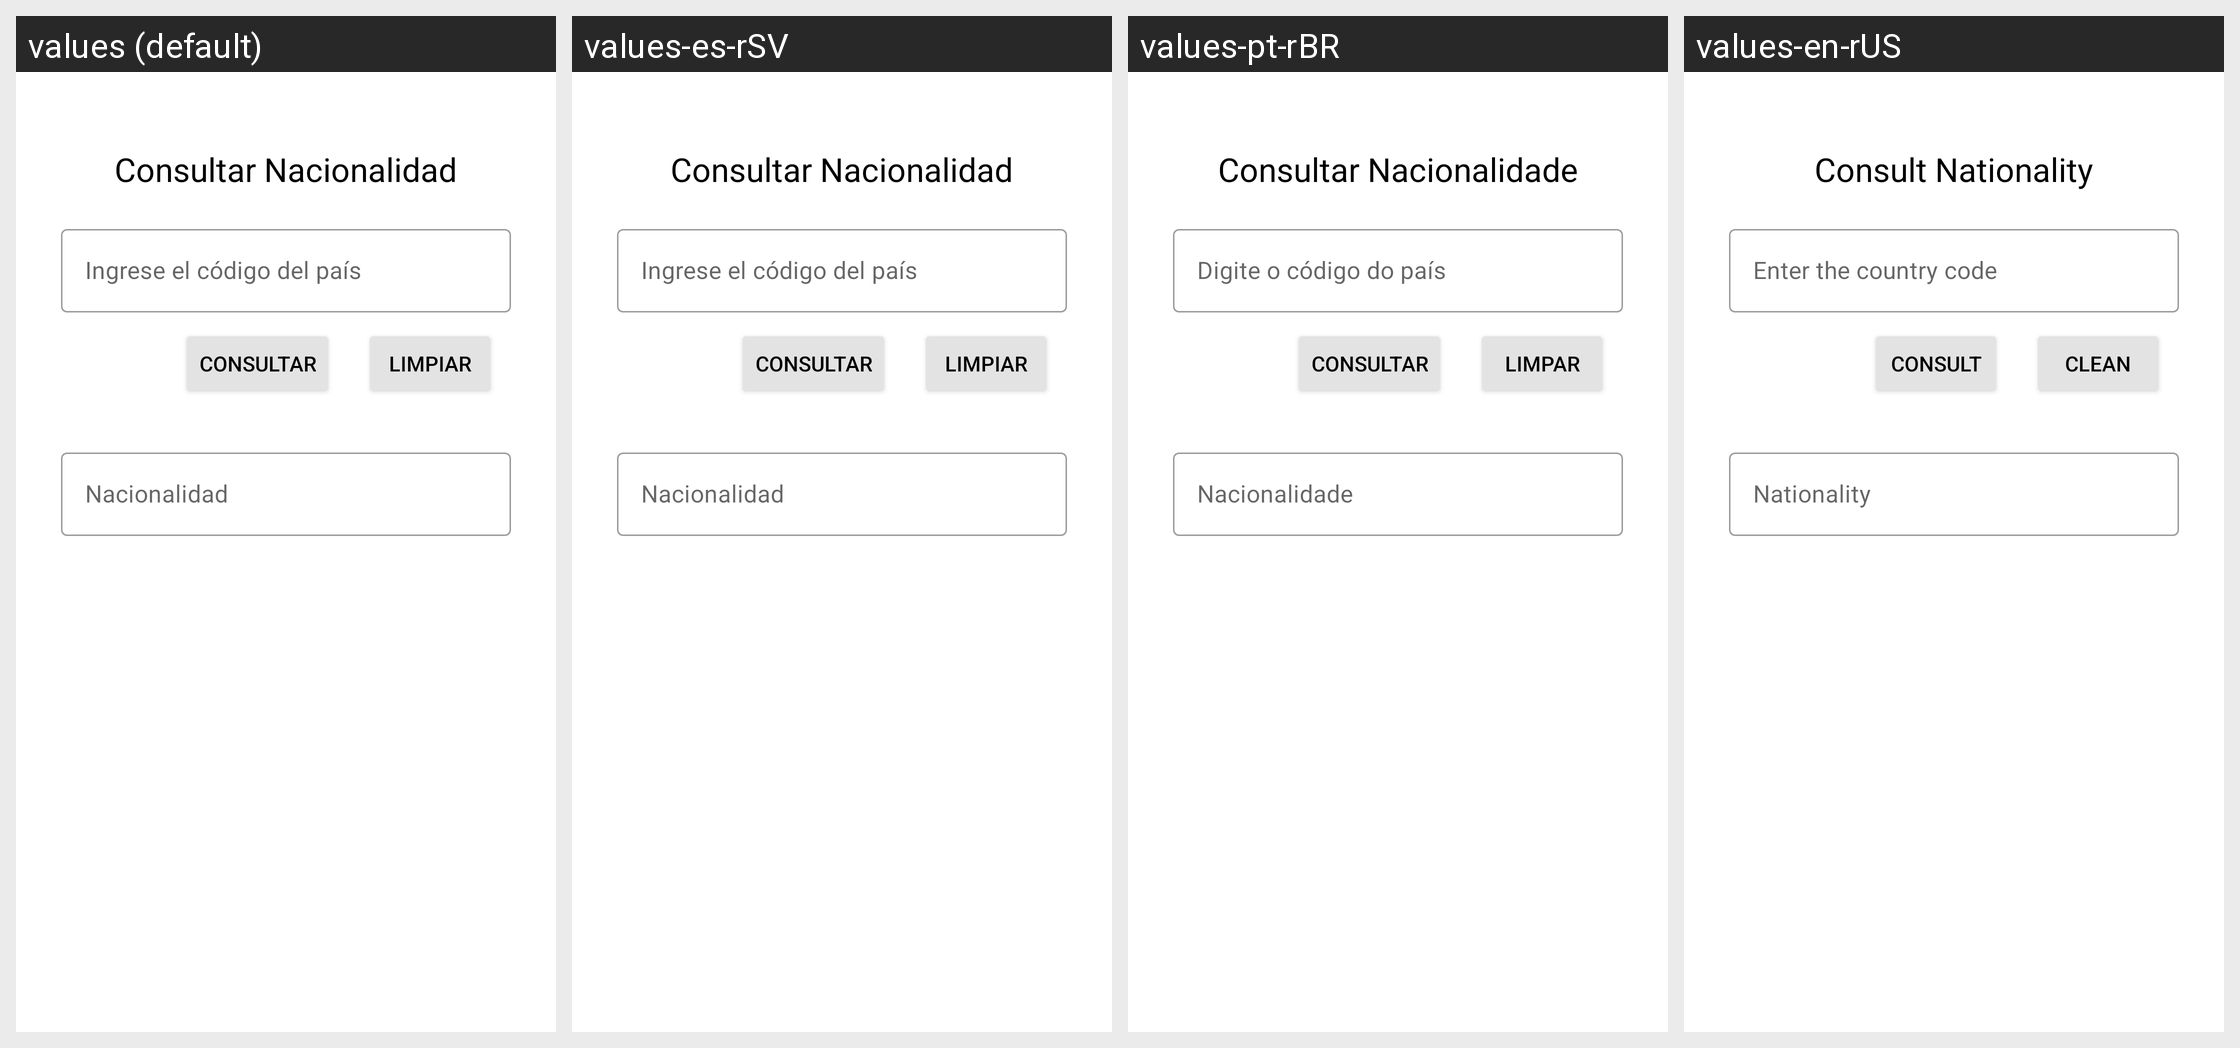

For this localized Android screen grid, give each drawn string resource with its value in every locale shown.
Android screen res/layout/activity_nacionalidad_consultar.xml rendered under 4 locales, left to right: values (default), values-es-rSV, values-pt-rBR, values-en-rUS. Device: Nexus 5 (rendered at 1080×1920; each locale shown at half size, 540×960, under a caption strip naming it); theme Theme.PolideportivoUES.
Strings drawn on this screen, with the default value and each locale's value (text and hints the layout hard-codes, and strings that could not be matched under every locale, appear in the picture but are not listed):

titulo_Nacionalidad_consultar
  values: Consultar Nacionalidad
  values-es-rSV: Consultar Nacionalidad
  values-pt-rBR: Consultar Nacionalidade
  values-en-rUS: Consult Nationality

Hint_codNacionalidad
  values: Ingrese el código del país
  values-es-rSV: Ingrese el código del país
  values-pt-rBR: Digite o código do país
  values-en-rUS: Enter the country code

botonConsultar
  values: Consultar
  values-es-rSV: Consultar
  values-pt-rBR: Consultar
  values-en-rUS: Consult

btnLimpiar
  values: Limpiar
  values-es-rSV: Limpiar
  values-pt-rBR: Limpar
  values-en-rUS: Clean

Hint_nacionalidad
  values: Nacionalidad
  values-es-rSV: Nacionalidad
  values-pt-rBR: Nacionalidade
  values-en-rUS: Nationality
